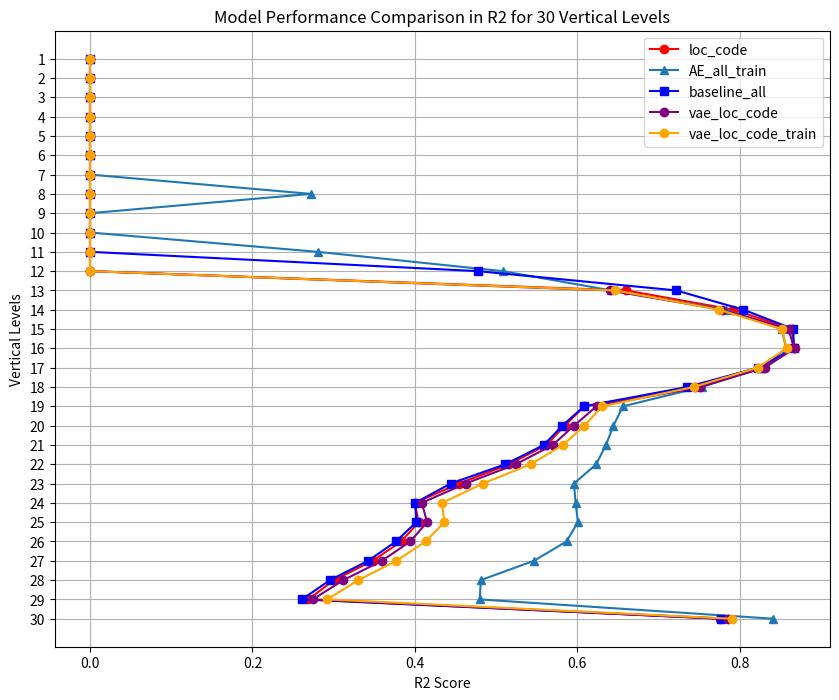

Python code for this plot:
# Correcting the mistake and completing the plotting code
import matplotlib.pyplot as plt
import numpy as np

# Redefine corrected data arrays
AE_all_train = np.clip(np.array([
    -14.7208493, -145.90918, -0.480210202, -299.325671, -0.358247895, -11.6893968, -16.6849746, 0.27193991,
    -0.420040774, -6.92803966, 0.280342747, 0.507875959, 0.641711362, 0.782494439, 0.851551699, 0.856970297,
    0.826425014, 0.753260989, 0.656059086, 0.644363899, 0.635113357, 0.623191091, 0.595737696, 0.597781287,
    0.600590526, 0.586582698, 0.546488357, 0.481116818, 0.479737225, 0.841126799
]), 0, None)

baseline_all = np.clip(np.array([
    -56.73179398, -14.99547361, -12.27629356, -88.15880465, -21.42692222, -20.09542764, -15.18650373, -4.61196149,
    -5.10279296, -8.7545838, -0.49138004, 0.47758235, 0.72183078, 0.80438312, 0.86586024, 0.86626945,
    0.82229827, 0.73537285, 0.60820037, 0.5815515, 0.55871302, 0.51136569, 0.44400158, 0.40031274,
    0.40171631, 0.37658428, 0.34243339, 0.29544911, 0.26090477, 0.77701724
]), 0, None)

loc_code_train = np.clip(np.array([
    -3.87095957, -16.93100911, -9.54284004, -145.50244959, -89.41382053, -19.45363051, -235.41195172, -9.84269803,
    -7.52832761, -3.46627707, -1.11046579, -4.01694596, 0.65143243, 0.78005672, 0.85085, 0.85371228,
    0.8151092, 0.73046537, 0.60822482, 0.59236467, 0.56944352, 0.52805334, 0.46880073, 0.41667069,
    0.41880289, 0.39415207, 0.35704433, 0.30859624, 0.27837399, 0.7762997
]), 0, None)

loc_code = np.clip(np.array([
    -3.79102452, -16.48415272, -9.9004209, -144.2789678, -88.11077942, -19.39633392, -231.90778006, -10.08065913,
    -7.36402465, -2.72494674, -0.78718217, -3.48723279, 0.6600384, 0.7921163, 0.86386683, 0.86730893,
    0.82857523, 0.74528364, 0.60842483, 0.5844956, 0.56184909, 0.51578705, 0.45426805, 0.39980055,
    0.404584, 0.38314808, 0.34787122, 0.30048113, 0.26856851, 0.77516429
]), 0, None)
vae_loc_code = np.clip(np.array([
    -3.0241815e+09, -1.6150963e+09, -2.6462600e+09, -3.6438531e+09,
    -5.4569879e+04, -4.3539224e+03, -1.2842766e+04, -9.0601910e+02,
    -2.0581053e+02, -6.5519667e+00, -1.9910953e+00, -2.2628410e+00,
    6.3981283e-01,  7.7813435e-01,  8.5992253e-01,  8.6685401e-01,
    8.3053142e-01,  7.5069040e-01,  6.2354732e-01,  5.9592998e-01,
    5.6979144e-01,  5.2424300e-01,  4.6243292e-01,  4.0843123e-01,
    4.1499597e-01,  3.9427072e-01,  3.5928077e-01,  3.1194645e-01,
    2.7421618e-01,  7.8482878e-01
]), 0, None)
vae_loc_code_train = np.clip(np.array([
    -1.4261100e+09, -7.4588570e+08, -1.1743104e+09, -1.6499383e+09,
   -1.1070986e+05, -1.5570128e+04, -1.5047173e+04, -1.4730498e+03,
   -2.5287683e+02, -9.6075153e+00, -2.4629152e+00, -2.4575138e+00,
    6.4677560e-01,  7.7475494e-01,  8.5169560e-01,  8.5744327e-01,
    8.2177770e-01,  7.4305713e-01,  6.3058031e-01,  6.0853636e-01,
    5.8246756e-01,  5.4235303e-01,  4.8375160e-01,  4.3340379e-01,
    4.3612939e-01,  4.1321236e-01,  3.7716514e-01,  3.3042622e-01,
    2.9178774e-01,  7.9001707e-01
]), 0, None)

vertical_levels = np.arange(1, 31)

plt.figure(figsize=(10, 8))

AE_all_train[AE_all_train<0]=0
loc_code_train[loc_code_train<0] = 0
loc_code[loc_code<0] = 0
baseline_all[baseline_all<0]=0

plt.plot(loc_code, vertical_levels, label="loc_code", marker='o', color='red')
#plt.plot(loc_code_train, vertical_levels, label="loc_code_train", marker='x')
plt.plot(AE_all_train, vertical_levels, label="AE_all_train", marker='^')
plt.plot(baseline_all, vertical_levels, label="baseline_all", marker='s', color='blue')  # Add VAE_train in blue
plt.plot(vae_loc_code, vertical_levels, label="vae_loc_code", marker='o', color='purple')  # Add VAE_train in blue
plt.plot(vae_loc_code_train, vertical_levels, label="vae_loc_code_train", marker='o', color='orange')  # Add VAE_train in blue

plt.title("Model Performance Comparison in R2 for 30 Vertical Levels")
plt.ylabel("Vertical Levels")
plt.xlabel("R2 Score")
plt.gca().invert_yaxis()  # Invert y-axis to have level 1 at the top
plt.yticks(vertical_levels)
plt.legend()
plt.grid(True)
plt.show()
